Run: headless pygame with SDL's dummy video driver; simulated clock (each Clock.tick advances the game by its frame time, no real sleeping); random seed 0; keys injected as events and as key.get_pressed() state; no mouse input.
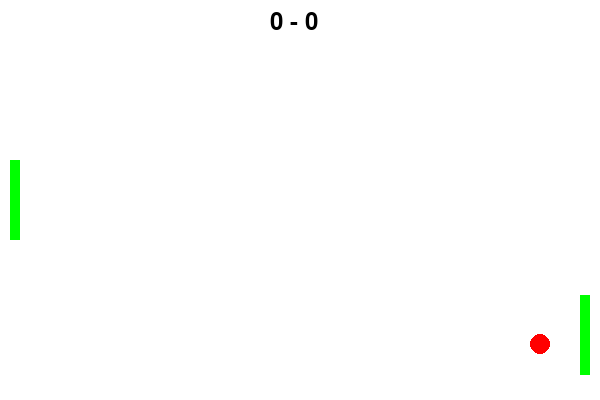
Frame 1 of 4 · flips 1–60 · no input
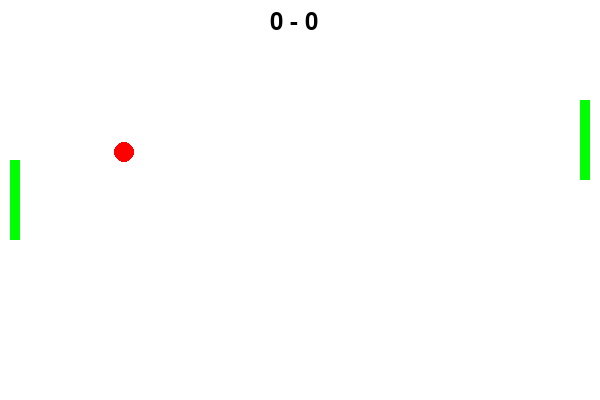
Frame 2 of 4 · flips 61–180 · tapped SPACE, RETURN · held RIGHT (→), D
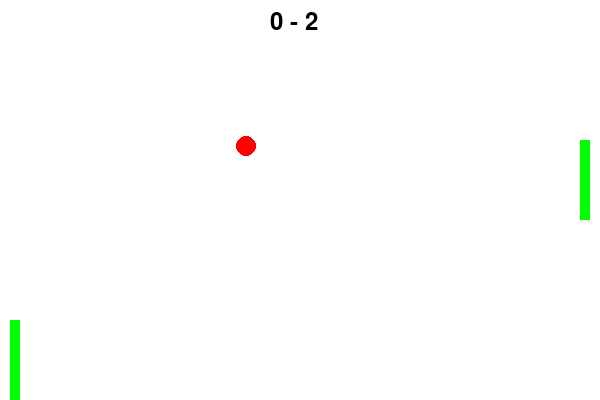
Frame 3 of 4 · flips 181–300 · held DOWN (↓), S
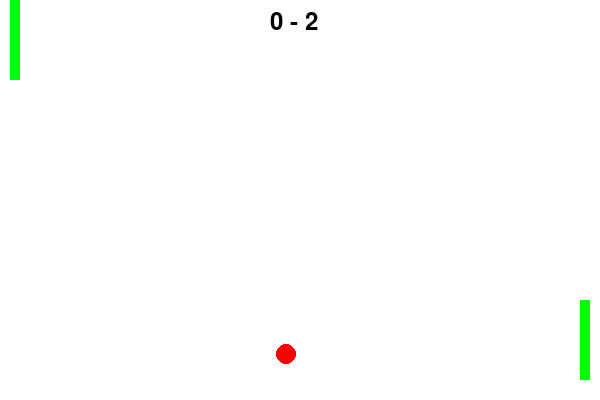
Frame 4 of 4 · flips 301–420 · held LEFT (←), A, UP (↑), W

The pygame program that drew these frames:

import pygame

# Initialize pygame
pygame.init()

# Screen settings
WIDTH, HEIGHT = 600, 400
screen = pygame.display.set_mode((WIDTH, HEIGHT))
pygame.display.set_caption("Pong Game")

# Colors
WHITE = (255, 255, 255)
GREEN = (0, 255, 0)
RED = (255, 0, 0)

# Paddle settings
paddle_width, paddle_height = 10, 80
player_paddle = pygame.Rect(10, HEIGHT // 2 - paddle_height // 2, paddle_width, paddle_height)
ai_paddle = pygame.Rect(WIDTH - 20, HEIGHT // 2 - paddle_height // 2, paddle_width, paddle_height)

paddle_speed = 5

# Ball settings
ball = pygame.Rect(WIDTH // 2 - 10, HEIGHT // 2 - 10, 20, 20)
ball_dx, ball_dy = 4, 4

# Score
player_score, ai_score = 0, 0
font = pygame.font.Font(None, 36)

running = True
clock = pygame.time.Clock()

while running:
    screen.fill(WHITE)

    # Event handling
    for event in pygame.event.get():
        if event.type == pygame.QUIT:
            running = False

    # Paddle movement
    keys = pygame.key.get_pressed()
    if keys[pygame.K_UP] and player_paddle.y > 0:
        player_paddle.y -= paddle_speed
    if keys[pygame.K_DOWN] and player_paddle.y < HEIGHT - paddle_height:
        player_paddle.y += paddle_speed

    # AI movement (simple tracking)
    if ai_paddle.y + paddle_height // 2 < ball.y:
        ai_paddle.y += paddle_speed
    elif ai_paddle.y + paddle_height // 2 > ball.y:
        ai_paddle.y -= paddle_speed

    # Ball movement
    ball.x += ball_dx
    ball.y += ball_dy

    # Ball collision with walls
    if ball.y <= 0 or ball.y >= HEIGHT - ball.height:
        ball_dy *= -1

    # Ball collision with paddles
    if ball.colliderect(player_paddle) or ball.colliderect(ai_paddle):
        ball_dx *= -1

    # Scoring system
    if ball.x <= 0:
        ai_score += 1
        ball.x, ball.y = WIDTH // 2, HEIGHT // 2
    if ball.x >= WIDTH:
        player_score += 1
        ball.x, ball.y = WIDTH // 2, HEIGHT // 2

    # Draw elements
    pygame.draw.rect(screen, GREEN, player_paddle)
    pygame.draw.rect(screen, GREEN, ai_paddle)
    pygame.draw.ellipse(screen, RED, ball)

    # Display score
    score_text = font.render(f"{player_score} - {ai_score}", True, (0, 0, 0))
    screen.blit(score_text, (WIDTH // 2 - 30, 10))

    pygame.display.update()
    clock.tick(30)

pygame.quit()
